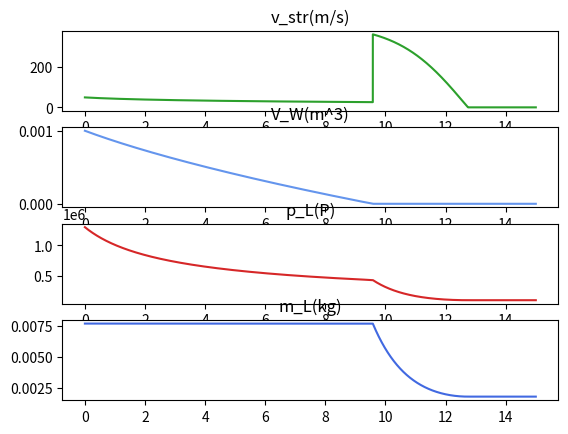

Reproduce this figure in Python.
import math
import matplotlib.pyplot as plt

rho_W = 997  # kg/m^3
V_T = 0.0015 # m^3   1.5l = 1.5dm³ /1000 = 0.0015m³ Eine Flasche
m_W_s = 1  # kg  Zu einem Drittel gefüllt
V_W_s = m_W_s / rho_W # m^3 = kg/kg/m^3
R = 8.3145   # J/(mol*K) Reynoldzahl
M = 0.028949 # kg/mol Molmasse Luft
T = 293.15   # K entspricht 20°C
p_A = 1*10**5 # Außendruck
p_P = 12*10**5 # Pumpendruck, den man aufpumpt
p_0 = p_A+p_P # Pa Gesamtdruck, also Luftpumpenablesung plus 1
m_L_s = (V_T - V_W_s)*((p_0*M)/(R*T)) # kg
d_D = 2      # mm Düsendurchmesser
A_D = 1/4*math.pi*(d_D/1000)**2  # m^2 = 1/4*pi*(mm/1000=m^2)

d_t = 0.001 # sec
max_t = 15
debug = False

v_str_list = []
t_list = []
V_W_list = []
p_L_list = []
m_L_list = []
# variable Werte:
V_W = V_W_s
m_L = m_L_s
t = 0
while t < max_t:
    rho_L = (m_L)/(V_T-V_W)
    p_L = (rho_L*R*T)/M

    # wässrige Antriebsphase
    if V_W>0:
        v_str = (2*(p_L-p_A)/rho_W)**0.5 # siehe Gl.2@formulas_v2.0.md  
        # m^3 = m/s * m^2 * s
        V_W -= (v_str*A_D*d_t)

    # luftdruckantrieb -> Machzahl beachten = andere Formel!
    else:
        v_str = (2*(p_L-p_A)/rho_L)**0.5
        # kg = m/s*m^2*s*kg/m^3
        m_L -= (v_str*A_D*d_t*rho_L)

    t += d_t

    # debug
    if debug:
        print(f"V_W: {V_W}")
        print(f"m_L: {m_L}")
        print(f"v_str: {v_str}")
        print(f"dV: {(v_str*A_D*d_t)}")
        print(f"rho_L: {rho_L}")
        print(f"p_L: {p_L}")

    # to plot
    v_str_list.append(v_str)
    t_list.append(t)
    V_W_list.append(V_W)
    p_L_list.append(p_L)
    m_L_list.append(m_L)

print(f"Total Iterations: {t/d_t}")
print(rho_L*1000)

fig, axs = plt.subplots(4)
axs[0].plot(t_list, v_str_list, "tab:green")
axs[0].set_title("v_str(m/s)")
axs[1].plot(t_list, V_W_list, "cornflowerblue")
axs[1].set_title("V_W(m^3)")
axs[2].plot(t_list, p_L_list, "tab:red")
axs[2].set_title("p_L(P)")
axs[3].plot(t_list, m_L_list, "royalblue")
axs[3].set_title("m_L(kg)")
plt.show()